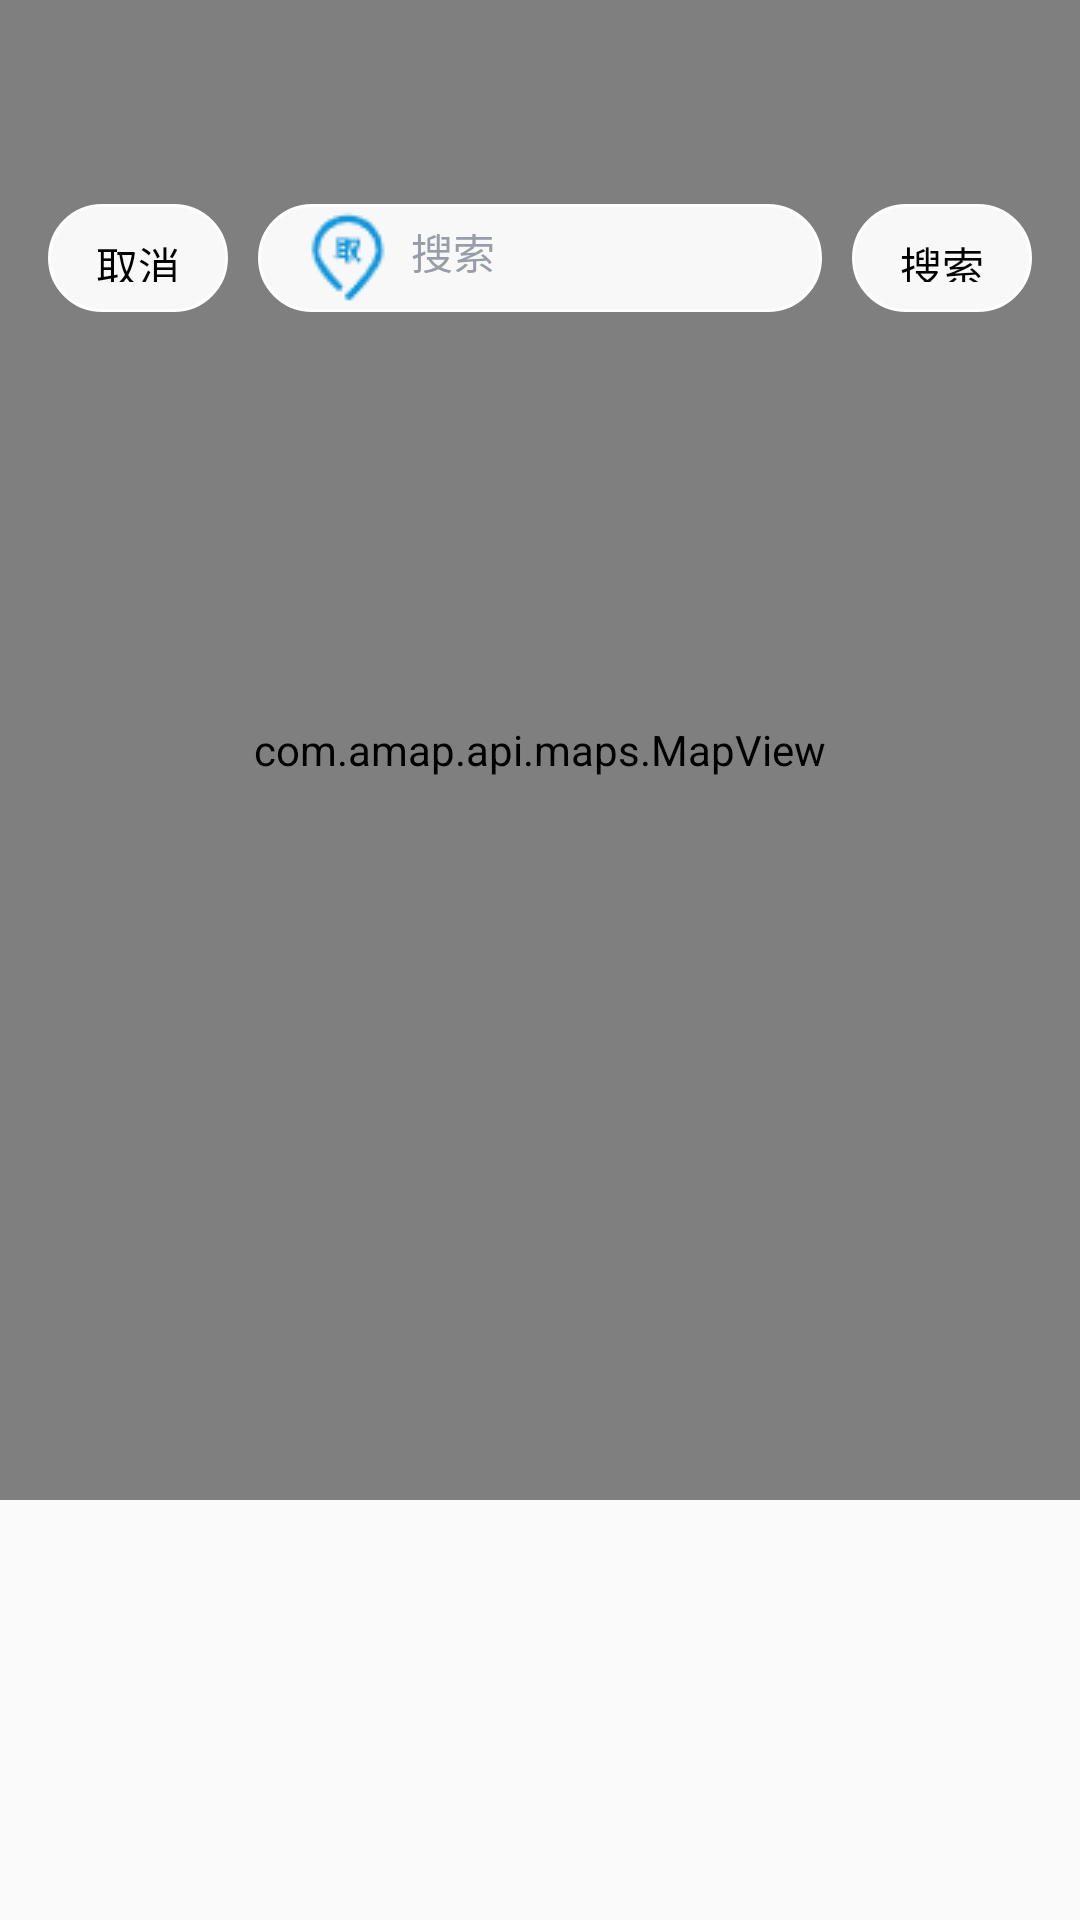

Write the Android layout XML for this screen, with the resource values it uses.
<!-- AndroidManifest.xml: application theme AppTheme -->
<!-- res/layout/activity_map.xml -->
<?xml version="1.0" encoding="utf-8"?>
<RelativeLayout xmlns:android="http://schemas.android.com/apk/res/android"
    android:layout_width="match_parent"
    android:layout_height="match_parent"
    android:orientation="vertical">

    <com.amap.api.maps.MapView
        android:id="@+id/mapview"
        android:layout_width="match_parent"
        android:layout_height="500dp"
        android:background="#fff"
        android:clickable="true" />

    <TextView
        android:id="@+id/tvBaiduJuli"
        android:layout_width="wrap_content"
        android:layout_height="wrap_content"
        android:layout_margin="10dp"
        android:textColor="@color/greywhite"
        android:textSize="15sp" />

    <RelativeLayout
        android:id="@+id/rl_title"
        android:layout_width="match_parent"
        android:layout_height="wrap_content"
        android:layout_marginTop="52dp"
        android:padding="16dp">

        <TextView
            android:id="@+id/seach_cancel"
            android:layout_width="60dp"
            android:layout_height="36dp"
            android:layout_marginRight="10dp"
            android:background="@drawable/translucent_edit"
            android:gravity="center"
            android:text="取消"
            android:textColor="@color/black"
            android:textSize="14sp" />

        <TextView
            android:id="@+id/seach_sure"
            android:layout_width="60dp"
            android:layout_height="36dp"
            android:layout_alignParentRight="true"
            android:layout_marginLeft="10dp"
            android:background="@drawable/translucent_edit"
            android:gravity="center"
            android:text="搜索"
            android:textColor="@color/black"
            android:textSize="14sp" />

        <AutoCompleteTextView
            android:id="@+id/seach_name"
            android:layout_width="match_parent"
            android:layout_height="36dp"
            android:layout_toLeftOf="@id/seach_sure"
            android:layout_toRightOf="@id/seach_cancel"
            android:background="@drawable/translucent_edit"
            android:completionThreshold="1"
            android:drawableLeft="@drawable/pick"
            android:drawablePadding="5dp"
            android:dropDownVerticalOffset="1.0dip"
            android:focusable="true"
            android:gravity="center_vertical"
            android:hint="搜索"
            android:imeOptions="actionSearch"
            android:inputType="text|textAutoComplete"
            android:maxLength="20"
            android:paddingLeft="14dp"
            android:singleLine="true"
            android:textColor="#979EA9"
            android:textColorHint="#979EA9"
            android:textSize="14.0sp" />

    </RelativeLayout>

    <androidx.recyclerview.widget.RecyclerView
        android:id="@+id/recy_name"
        android:layout_width="match_parent"
        android:layout_height="wrap_content"
        android:layout_below="@id/mapview"
        android:layout_marginLeft="16dp"
        android:layout_marginRight="16dp" />

</RelativeLayout>
<!-- resources referenced by this layout -->
<resources>
  <color name="black">#FF000000</color>
  <color name="greywhite">#F8F8F8</color>
  <!-- drawable pick: png bitmap (drawable, 1289 bytes) -->
  <!-- drawable translucent_edit (drawable) -->
  <?xml version="1.0" encoding="utf-8"?>
  <shape xmlns:android="http://schemas.android.com/apk/res/android">
      <solid android:color="@color/greywhite" />
      <stroke android:width="1dip" android:color="#fefefe" />
      <corners android:radius="20dp"/>
      <padding android:bottom="10dp"
          android:left="10dp"
          android:right="10dp"
          android:top="10dp"/>
  </shape>
  <style name="AppTheme" parent="Theme.AppCompat.DayNight">
          <item name="colorPrimary">@color/colorPrimary</item>
          <item name="colorPrimaryDark">@color/colorPrimaryDark</item>
          <item name="colorAccent">@color/colorAccent</item>
      </style>
  <color name="colorPrimary">#FD3657</color>
  <color name="colorPrimaryDark">#322829</color>
  <color name="colorAccent">#FD3657</color>
</resources>
